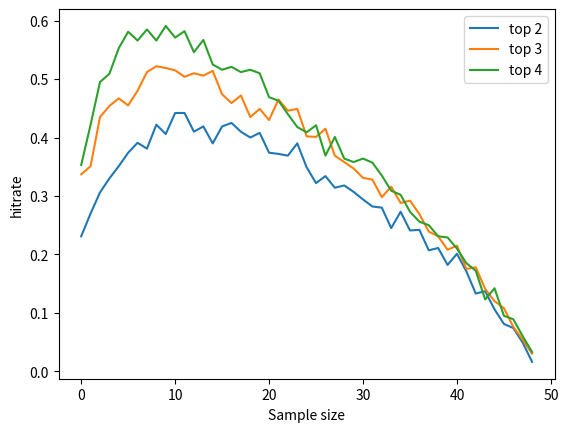

Python code for this plot:
"""Problem 20: An Optimal Stopping Problem

To choose an element in a population of known size under the rules
below:

1)_Total population of known size.
2) The elements in the population
can be sampled.
3) If an element is sampled and rejected, it can't be
picked later
4) If the population is exhausted the last element sampled
will be chosen.

# TODO: complete presentation of problem and program
"""
import random
from matplotlib import pyplot as plt


def draw_element(n):
    """ Draws a random int from [1, 2, ... , n] """
    return int((random.random()*n) // 1) + 1


def draw_sample(sample_size, n):
    """ Draws a sample of unique ints from [1, 2, .. , n]. """
    sample = set()
    i = 0
    while i < sample_size:
        sample.add(draw_element(n))
        if len(sample) < 1 + 1:
            continue
        i += 1
    return sample


def experiment(sample_size, n, accepted_size):
    if sample_size > n:
        print("Can't sample whole or more of the population, {} > {}".format(
            sample_size, n))
        return

    top_candidates = (i for i in range(n, n - accepted_size, -1))
    sample = draw_sample(sample_size, n)
    sample_max = max(sample)

    i = sample_size
    while i < n:
        candidate = draw_element(n)
        if candidate in sample:
            continue
        if candidate > sample_max:
            if candidate in top_candidates:
                return 1
            return 0
        i += 1
    return 0


def simulate(population, contentment, simulations):
    hit_rates = []
    for sample_size in range(1, population):
        hits = 0
        for _ in range(simulations):
            hits += experiment(sample_size, population, contentment)
        hit_rates.append(hits / simulations)
    return hit_rates


def main():
    acceptable_places = [2, 3, 4]
    population = 50
    simulations = 1000

    for acceptable in acceptable_places:
        plt.plot(simulate(population, acceptable,
                          simulations), label="top {}".format(acceptable))
    plt.legend()
    plt.xlabel("Sample size")
    plt.ylabel("hitrate")
    plt.show()


if __name__ == '__main__':
    main()
